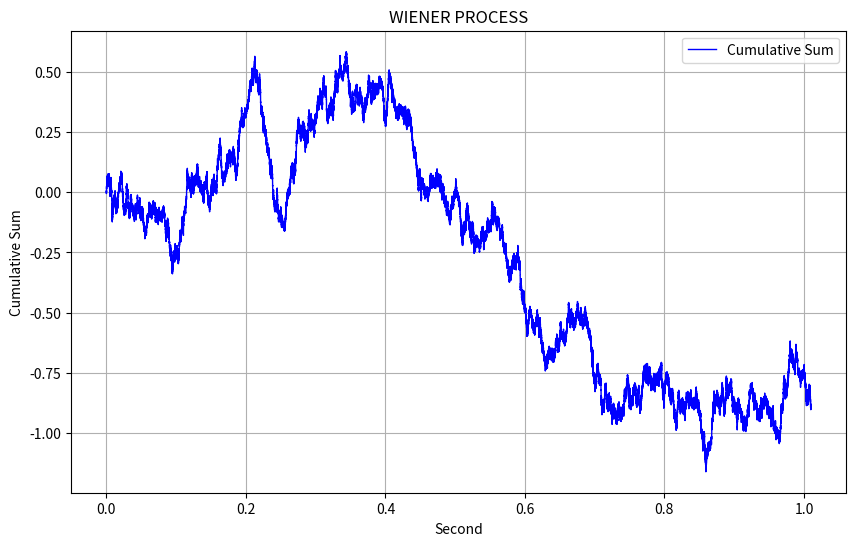

Write the Python code that produced this figure.
import numpy as np
from collections import Counter
import matplotlib.pyplot as plt
from typing import Dict

# Methods for heads or tails (with P of 1/2)
RAND = 0
CHOICE = 1

# Hyper parameters
ALPHA = 1
T = 10 ** (-6)
N = 10 ** 6
SAMPLES_OF_WIENER = 10 ** 4

def heads_or_tails(method: int = RAND, step_size : float = 0.001) -> float:
    if method == RAND:
        random_number: float = np.random.rand()
        return step_size if random_number < 0.5 else -step_size
    else:
        outcomes = [-step_size, step_size]
        return np.random.choice(outcomes)

def calculate_cumulative_sum(dict_to_calculate: Dict[int, float]) -> Dict[int, float]:
    cumulative_sum = 0
    new_dict = {}
    for key in dict_to_calculate:  # Iterate over the keys in the dictionary
        cumulative_sum += dict_to_calculate[key]
        new_dict[key] = cumulative_sum
    return new_dict

def plot_wiener_process(
        result_dict: Dict[int, float],
        display : bool = False,
        filename: str = "wiener_plot.png",
    ) -> None:

    variance = ALPHA * T
    std = np.sqrt(variance)

    new_dict = calculate_cumulative_sum(result_dict)
    keys = [key / N for key in new_dict.keys()] # X values (number of samples)
    values = [value for value in new_dict.values()] # Y values (Cumulative sum of everything before the current sample)

    plt.figure(figsize=(10, 6))
    plt.plot(keys, values, label="Cumulative Sum", color='b', linewidth=1)

    plt.xlabel("Second")
    plt.ylabel("Cumulative Sum")
    plt.title("WIENER PROCESS")
    plt.legend()

    plt.grid(True)
    plt.savefig(filename)

    if display:
        plt.show()
    else:
        plt.close()

def calculate_autocorrelation(data: np.ndarray, max_lag: int) -> np.ndarray:
    """Calculates the autocorrelation of a given dataset up to a specified lag.

    Args:
        data: The time series data as a NumPy array.
        max_lag: The maximum lag to calculate autocorrelation for.

    Returns:
        An array containing the autocorrelation values at each lag from 0 to max_lag.
    """

    n = len(data)
    mean = np.mean(data)
    variance = np.var(data)

    autocorr = np.zeros(max_lag + 1)
    for lag in range(max_lag + 1):
        if lag == 0:
            autocorr[lag] = 1.0  # Autocorrelation at lag 0 is always 1
        else:
            covariance = np.mean((data[:n - lag] - mean) * (data[lag:] - mean))
            autocorr[lag] = covariance / variance

    return autocorr

def main():

    results_with_choice_method = []
    results_with_rand_method = []
    for i in range(100):
        results_with_choice_method.append(heads_or_tails(method=CHOICE))
        results_with_rand_method.append(heads_or_tails(method=RAND))

    print(50 * "-" + "\nCounted results from Choice method:")
    counted_results = Counter(results_with_choice_method)
    print(counted_results)

    print(50 * "-" + "\nCounted results from RAND method:")
    counted_results = Counter(results_with_rand_method)
    print(counted_results)

    s_to_power_of_two = ALPHA * T
    s = np.sqrt(s_to_power_of_two)
    print(50 * "-" + "\nHyper parameters:")
    print("ALPHA =", ALPHA)
    print("T =", T)
    print("S^2 = ALPHA * T =", s_to_power_of_two)
    print("S =", s)
    print("N =", N)
    print("Samples of wiener =", SAMPLES_OF_WIENER)

    t = N * T
    print(50 * "-" + "\nWiener process starts at:")
    print("t = N * T =",t , "Second")

    # Generate the Wiener process steps
    results = [heads_or_tails(method=RAND, step_size=0.001) for _ in range(N + SAMPLES_OF_WIENER + 1)]
    result_dict = {i: results[i] for i in range(N + SAMPLES_OF_WIENER + 1)}
    print(result_dict)

    summation = sum(result_dict[i + N] for i in range(SAMPLES_OF_WIENER + 1))
    print(50 * "-" + "\nsummation and mean after Wiener process starts at 1 million samples:\n"
                     f"- Summation was over {SAMPLES_OF_WIENER} samples")
    print("Summation:", summation)

    mean = summation / SAMPLES_OF_WIENER
    print("Mean:", mean)

    # Variance calculation
    sum_squared = sum((result_dict[i + N] - mean) ** 2 for i in range(SAMPLES_OF_WIENER + 1))
    variance_calculated = sum_squared / SAMPLES_OF_WIENER
    print("Variance:", variance_calculated)

    plot_wiener_process(
        result_dict,
        display=True,
        filename="wiener_plot.png",
    )

if __name__ == '__main__':
    main()
